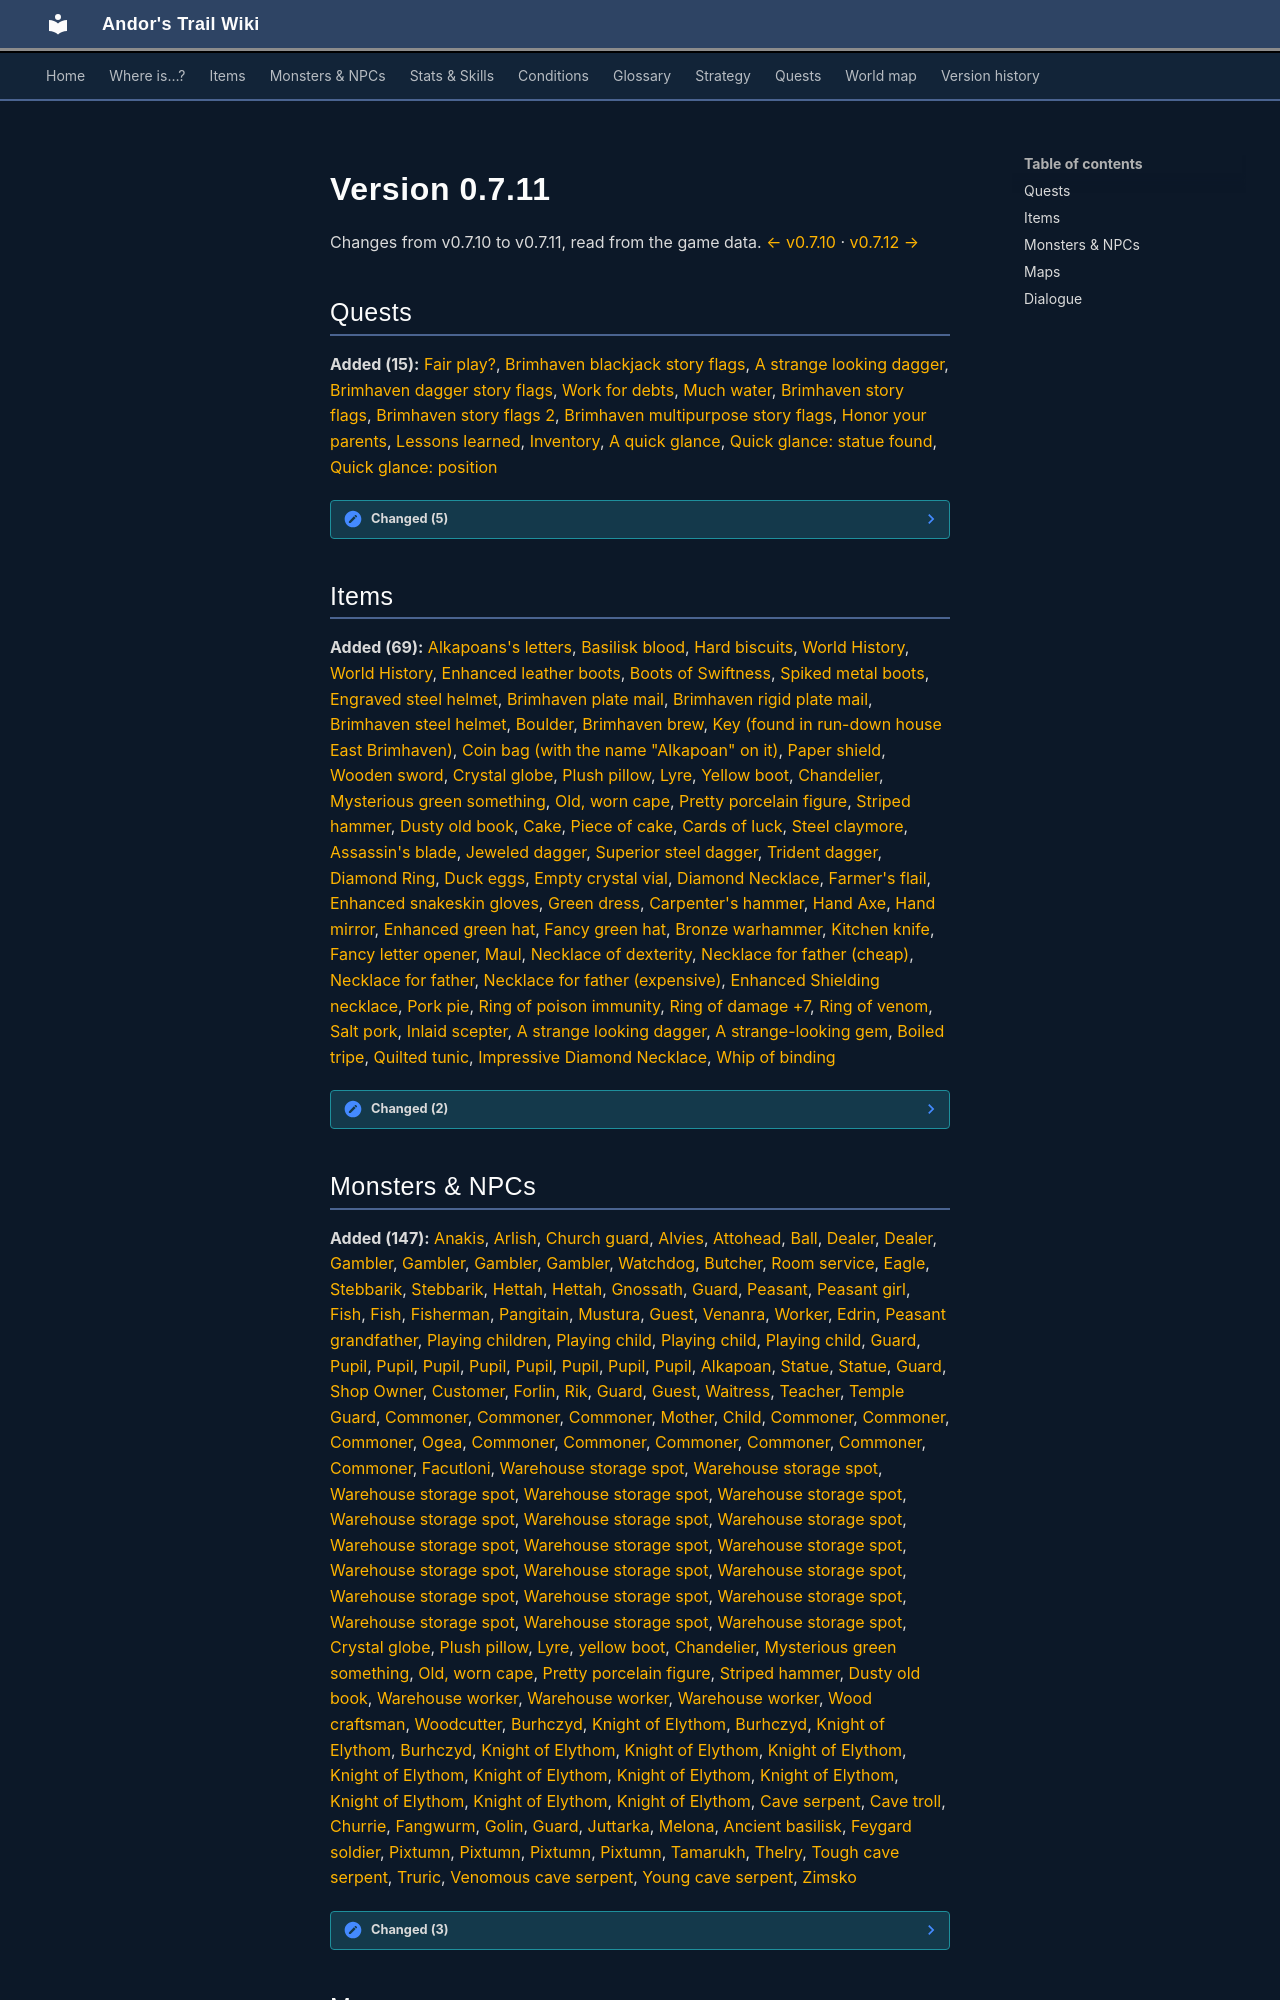

repository: asdfghjkl628/Andor-s-Trail-Wikiiii · page: versions/0.7.11/index.html · generator: mkdocs

# Version 0.7.11

Changes from v0.7.10 to v0.7.11, read from the game data. [← v0.7.10](0.7.10.md) · [v0.7.12 →](0.7.12.md)

## Quests

**Added (15):** [Fair play?](../quests/brv_blackjack.md), [Brimhaven blackjack story flags](../quests/brv_blackjack_hidden.md), [A strange looking dagger](../quests/brv_dagger.md), [Brimhaven dagger story flags](../quests/brv_dagger_nondisplay.md), [Work for debts](../quests/brv_employee.md), [Much water](../quests/brv_flood.md), [Brimhaven story flags](../quests/brv_nondisplay.md), [Brimhaven story flags 2](../quests/brv_nondisplay2.md), [Brimhaven multipurpose story flags](../quests/brv_nondisplay_multipurpose.md), [Honor your parents](../quests/brv_present.md), [Lessons learned](../quests/brv_school2.md), [Inventory](../quests/brv_wh.md), [A quick glance](../quests/quick_glance.md), [Quick glance: statue found](../quests/quick_glance_hidden_found_statue.md), [Quick glance: position](../quests/quick_glance_hidden_position.md)

??? note "Changed (5)"

    - [Ancient secrets](../quests/flagstone.md)
        - Stage 31 journal text changed
    - [General story flags 2](../quests/nondisplay_2.md)
        - Stages added: 230
    - [Young merchant](../quests/quest_burhczyd.md)
        - Stages added: 100, 110, 120
        - Stage 80 journal text changed
    - [Young merchant story flags](../quests/quest_burhczyd_nd.md)
        - Stages added: 91, 92, 93, 94, 95, 97, 98, 99, 610, 611, 612, 710, 711, 712, 910, 911, 912
        - Stage 68 journal text changed
        - Stage 78 journal text changed
    - [Stoutford's old castle](../quests/stoutford_castle.md)
        - Stage 12 journal text changed

## Items

**Added (69):** [Alkapoans's letters](../items/alkapoans_letters.md), [Basilisk blood](../items/basilisk_blood.md), [Hard biscuits](../items/biscuit_hard.md), [World History](../items/book_world_history.md), [World History](../items/book_world_history_complete.md), [Enhanced leather boots](../items/boots2enhanced.md), [Boots of Swiftness](../items/boots_6.md), [Spiked metal boots](../items/boots_spiked.md), [Engraved steel helmet](../items/brimhaven_engraved_steel_helmet.md), [Brimhaven plate mail](../items/brimhaven_plate_mail1.md), [Brimhaven rigid plate mail](../items/brimhaven_plate_mail2.md), [Brimhaven steel helmet](../items/brimhaven_steel_helmet.md), [Boulder](../items/brv_boulder.md), [Brimhaven brew](../items/brv_brew.md), [Key (found in run-down house East Brimhaven)](../items/brv_key_brother2.md), [Coin bag (with the name "Alkapoan" on it)](../items/brv_richmans_coin_bag.md), [Paper shield](../items/brv_school_shield.md), [Wooden sword](../items/brv_school_sword.md), [Crystal globe](../items/brv_wh_item_00.md), [Plush pillow](../items/brv_wh_item_01.md), [Lyre](../items/brv_wh_item_02.md), [Yellow boot](../items/brv_wh_item_03.md), [Chandelier](../items/brv_wh_item_04.md), [Mysterious green something](../items/brv_wh_item_05.md), [Old, worn cape](../items/brv_wh_item_06.md), [Pretty porcelain figure](../items/brv_wh_item_07.md), [Striped hammer](../items/brv_wh_item_08.md), [Dusty old book](../items/brv_wh_item_09.md), [Cake](../items/cake.md), [Piece of cake](../items/cake_piece.md), [Cards of luck](../items/card_deck.md), [Steel claymore](../items/claymore_steel.md), [Assassin's blade](../items/dagger_assassin.md), [Jeweled dagger](../items/dagger_jeweled.md), [Superior steel dagger](../items/dagger_steel_superior.md), [Trident dagger](../items/dagger_trident.md), [Diamond Ring](../items/diamond_ring.md), [Duck eggs](../items/eggs_duck.md), [Empty crystal vial](../items/empty_crystal_vial.md), [Diamond Necklace](../items/expensive_necklace.md), [Farmer's flail](../items/flail_farm.md), [Enhanced snakeskin gloves](../items/gloves4enhanced.md), [Green dress](../items/green_dress.md), [Carpenter's hammer](../items/hammer_carpenter.md), [Hand Axe](../items/hand_axe.md), [Hand mirror](../items/hand_mirror.md), [Enhanced green hat](../items/hat2enhanced.md), [Fancy green hat](../items/hat_fancy_green.md), [Bronze warhammer](../items/hmr_bronze.md), [Kitchen knife](../items/kitchen_knife.md), [Fancy letter opener](../items/letter_opener.md), [Maul](../items/maul.md), [Necklace of dexterity](../items/necklace_dexterity.md), [Necklace for father (cheap)](../items/necklace_for_father1.md), [Necklace for father](../items/necklace_for_father2.md), [Necklace for father (expensive)](../items/necklace_for_father3.md), [Enhanced Shielding necklace](../items/necklace_shield3.md), [Pork pie](../items/pie_pork.md), [Ring of poison immunity](../items/ring_antipoison.md), [Ring of damage +7](../items/ring_dmg7.md), [Ring of venom](../items/ring_venom.md), [Salt pork](../items/salt_pork.md), [Inlaid scepter](../items/scepter_inlaid.md), [A strange looking dagger](../items/strange_dagger.md), [A strange-looking gem](../items/strange_gem.md), [Boiled tripe](../items/tripe_boiled.md), [Quilted tunic](../items/tunic_quilted.md), [Impressive Diamond Necklace](../items/very_expensive_necklace.md), [Whip of binding](../items/whip_bind.md)

??? note "Changed (2)"

    - [Greataxe of shattered hope](../items/graxe_shatter.md)
        - When equipped, non-weapon damage modifier (%): 150 → 180
    - [Hunter's Sword](../items/hunters_sword.md)
        - Renamed “Hunters Sword” → “Hunter's Sword”

## Monsters & NPCs

**Added (147):** [Anakis](../monsters/anakis.md), [Arlish](../monsters/arlish.md), [Church guard](../monsters/brimhaven_church_guard.md), [Alvies](../monsters/brv_alvies.md), [Attohead](../monsters/brv_attohead.md), [Ball](../monsters/brv_ball.md), [Dealer](../monsters/brv_blackjack_dealer.md), [Dealer](../monsters/brv_blackjack_dealer.md#v-brv_blackjack_dealer_evil), [Gambler](../monsters/brv_blackjack_gambler1.md), [Gambler](../monsters/brv_blackjack_gambler1.md#v-brv_blackjack_gambler1_evil), [Gambler](../monsters/brv_blackjack_gambler1.md#v-brv_blackjack_gambler2), [Gambler](../monsters/brv_blackjack_gambler1.md#v-brv_blackjack_gambler2_evil), [Watchdog](../monsters/brightportthieves4.md#v-brv_brother1_watchdog), [Butcher](../monsters/brv_butcher.md), [Room service](../monsters/brv_cleaning.md), [Eagle](../monsters/brv_eagle.md), [Stebbarik](../monsters/brv_employee.md), [Stebbarik](../monsters/brv_employee.md#v-brv_employee2), [Hettah](../monsters/brv_employee_wife.md), [Hettah](../monsters/brv_employee_wife.md#v-brv_employee_wife2), [Gnossath](../monsters/brv_employer.md), [Guard](../monsters/guard.md#v-brv_exit_guard), [Peasant](../monsters/brv_farmer.md), [Peasant girl](../monsters/brv_farmer_girl.md), [Fish](../monsters/brv_fish1.md), [Fish](../monsters/brv_fish1.md#v-brv_fish2), [Fisherman](../monsters/brv_fisher.md), [Pangitain](../monsters/brv_fortune_teller.md), [Mustura](../monsters/brv_guard_captain.md), [Guest](../monsters/brv_inn_guest.md), [Venanra](../monsters/brv_laundry_boss.md), [Worker](../monsters/brv_laundry_worker.md), [Edrin](../monsters/brv_metalsmith.md), [Peasant grandfather](../monsters/brv_old_farmer.md), [Playing children](../monsters/brv_playing_child1.md), [Playing child](../monsters/brv_playing_child2.md), [Playing child](../monsters/brv_playing_child2.md#v-brv_playing_child3), [Playing child](../monsters/brv_playing_child2.md#v-brv_playing_child4), [Guard](../monsters/guard.md#v-brv_prison_guard), [Pupil](../monsters/brv_pupil1.md), [Pupil](../monsters/brv_pupil1.md#v-brv_pupil2), [Pupil](../monsters/brv_pupil1.md#v-brv_pupil3), [Pupil](../monsters/brv_pupil1.md#v-brv_pupil4), [Pupil](../monsters/brv_pupil1.md#v-brv_pupil5), [Pupil](../monsters/brv_pupil1.md#v-brv_pupil6), [Pupil](../monsters/brv_pupil1.md#v-brv_pupil7), [Pupil](../monsters/brv_pupil1.md#v-brv_pupil8), [Alkapoan](../monsters/brv_richman.md), [Statue](../monsters/brv_school_statue.md), [Statue](../monsters/brv_school_statue.md#v-brv_school_statue2), [Guard](../monsters/guard.md#v-brv_shop_guard), [Shop Owner](../monsters/brv_shop_owner.md), [Customer](../monsters/brv_tavern1_guest.md), [Forlin](../monsters/brv_tavern1_guest2.md), [Rik](../monsters/brv_tavern1_landlord.md), [Guard](../monsters/guard.md#v-brv_tavern_west_guard), [Guest](../monsters/brv_inn_guest.md#v-brv_tavern_west_guest), [Waitress](../monsters/brv_tavern_west_waitress.md), [Teacher](../monsters/brv_teacher.md), [Temple Guard](../monsters/brv_temple_entrance_guard.md), [Commoner](../monsters/rg_villager1.md#v-brv_villager1), [Commoner](../monsters/rg_villager1.md#v-brv_villager10), [Commoner](../monsters/rg_villager1.md#v-brv_villager11), [Mother](../monsters/brv_villager12.md), [Child](../monsters/brv_villager13.md), [Commoner](../monsters/rg_villager1.md#v-brv_villager14), [Commoner](../monsters/rg_villager1.md#v-brv_villager15), [Commoner](../monsters/rg_villager1.md#v-brv_villager2), [Ogea](../monsters/brv_villager3.md), [Commoner](../monsters/rg_villager1.md#v-brv_villager4), [Commoner](../monsters/rg_villager1.md#v-brv_villager5), [Commoner](../monsters/rg_villager1.md#v-brv_villager6), [Commoner](../monsters/rg_villager1.md#v-brv_villager7), [Commoner](../monsters/rg_villager1.md#v-brv_villager8), [Commoner](../monsters/rg_villager1.md#v-brv_villager9), [Facutloni](../monsters/brv_wh_boss.md), [Warehouse storage spot](../monsters/brv_wh_item_00.md), [Warehouse storage spot](../monsters/brv_wh_item_00.md#v-brv_wh_item_01), [Warehouse storage spot](../monsters/brv_wh_item_00.md#v-brv_wh_item_02), [Warehouse storage spot](../monsters/brv_wh_item_00.md#v-brv_wh_item_03), [Warehouse storage spot](../monsters/brv_wh_item_00.md#v-brv_wh_item_04), [Warehouse storage spot](../monsters/brv_wh_item_00.md#v-brv_wh_item_05), [Warehouse storage spot](../monsters/brv_wh_item_00.md#v-brv_wh_item_06), [Warehouse storage spot](../monsters/brv_wh_item_00.md#v-brv_wh_item_07), [Warehouse storage spot](../monsters/brv_wh_item_00.md#v-brv_wh_item_08), [Warehouse storage spot](../monsters/brv_wh_item_00.md#v-brv_wh_item_09), [Warehouse storage spot](../monsters/brv_wh_item_00.md#v-brv_wh_item_20), [Warehouse storage spot](../monsters/brv_wh_item_00.md#v-brv_wh_item_21), [Warehouse storage spot](../monsters/brv_wh_item_00.md#v-brv_wh_item_22), [Warehouse storage spot](../monsters/brv_wh_item_00.md#v-brv_wh_item_23), [Warehouse storage spot](../monsters/brv_wh_item_00.md#v-brv_wh_item_24), [Warehouse storage spot](../monsters/brv_wh_item_00.md#v-brv_wh_item_25), [Warehouse storage spot](../monsters/brv_wh_item_00.md#v-brv_wh_item_26), [Warehouse storage spot](../monsters/brv_wh_item_00.md#v-brv_wh_item_27), [Warehouse storage spot](../monsters/brv_wh_item_00.md#v-brv_wh_item_28), [Warehouse storage spot](../monsters/brv_wh_item_00.md#v-brv_wh_item_29), [Crystal globe](../monsters/brv_wh_item_40.md), [Plush pillow](../monsters/brv_wh_item_41.md), [Lyre](../monsters/brv_wh_item_42.md), [yellow boot](../monsters/brv_wh_item_43.md), [Chandelier](../monsters/brv_wh_item_44.md), [Mysterious green something](../monsters/brv_wh_item_45.md), [Old, worn cape](../monsters/brv_wh_item_46.md), [Pretty porcelain figure](../monsters/brv_wh_item_47.md), [Striped hammer](../monsters/brv_wh_item_48.md), [Dusty old book](../monsters/brv_wh_item_49.md), [Warehouse worker](../monsters/brv_wh_worker.md), [Warehouse worker](../monsters/brv_wh_worker.md#v-brv_wh_worker2), [Warehouse worker](../monsters/brv_wh_worker.md#v-brv_wh_worker3), [Wood craftsman](../monsters/brv_woodcraftsman.md), [Woodcutter](../monsters/woodcutter_0.md#v-brv_woodcutter), [Burhczyd](../monsters/burhczyd1.md#v-burhczyd10), [Knight of Elythom](../monsters/burhczyd1e.md#v-burhczyd10e), [Burhczyd](../monsters/burhczyd1.md#v-burhczyd11), [Knight of Elythom](../monsters/burhczyd1e.md#v-burhczyd11e), [Burhczyd](../monsters/burhczyd1.md#v-burhczyd12), [Knight of Elythom](../monsters/burhczyd1e.md#v-burhczyd12e), [Knight of Elythom](../monsters/burhczyd1e.md), [Knight of Elythom](../monsters/burhczyd1e.md#v-burhczyd2e), [Knight of Elythom](../monsters/burhczyd1e.md#v-burhczyd3e), [Knight of Elythom](../monsters/burhczyd1e.md#v-burhczyd4e), [Knight of Elythom](../monsters/burhczyd1e.md#v-burhczyd5e), [Knight of Elythom](../monsters/burhczyd1e.md#v-burhczyd6e), [Knight of Elythom](../monsters/burhczyd1e.md#v-burhczyd7e), [Knight of Elythom](../monsters/burhczyd1e.md#v-burhczyd8e), [Knight of Elythom](../monsters/burhczyd1e.md#v-burhczyd9e), [Cave serpent](../monsters/cave_serpent.md), [Cave troll](../monsters/cave_troll_1.md#v-cave_troll_7), [Churrie](../monsters/churrie.md), [Fangwurm](../monsters/fangwurm.md), [Golin](../monsters/golin.md), [Guard](../monsters/guard.md#v-guard_advent), [Juttarka](../monsters/juttarka.md), [Melona](../monsters/melona.md), [Ancient basilisk](../monsters/old_basilisk.md), [Feygard soldier](../monsters/patrol_roaming.md), [Pixtumn](../monsters/quiet_thief.md), [Pixtumn](../monsters/quiet_thief.md#v-quiet_thief_1), [Pixtumn](../monsters/quiet_thief.md#v-quiet_thief_2), [Pixtumn](../monsters/quiet_thief.md#v-quiet_thief_3), [Tamarukh](../monsters/tamarukh.md), [Thelry](../monsters/thelry.md), [Tough cave serpent](../monsters/tough_cave_serpent.md), [Truric](../monsters/truric.md), [Venomous cave serpent](../monsters/venomous_cave_serpent.md), [Young cave serpent](../monsters/young_cave_serpent.md), [Zimsko](../monsters/zimsko.md)

??? note "Changed (3)"

    - [Blackwater chamber guard](../monsters/blackwater_chamber_guard.md)
        - Faction: removed (was fct_bwm)
    - [Revenant](../monsters/revenant.md)
        - Loot table added
    - [Revenant servant](../monsters/revenant_servant.md)
        - Loot table added
